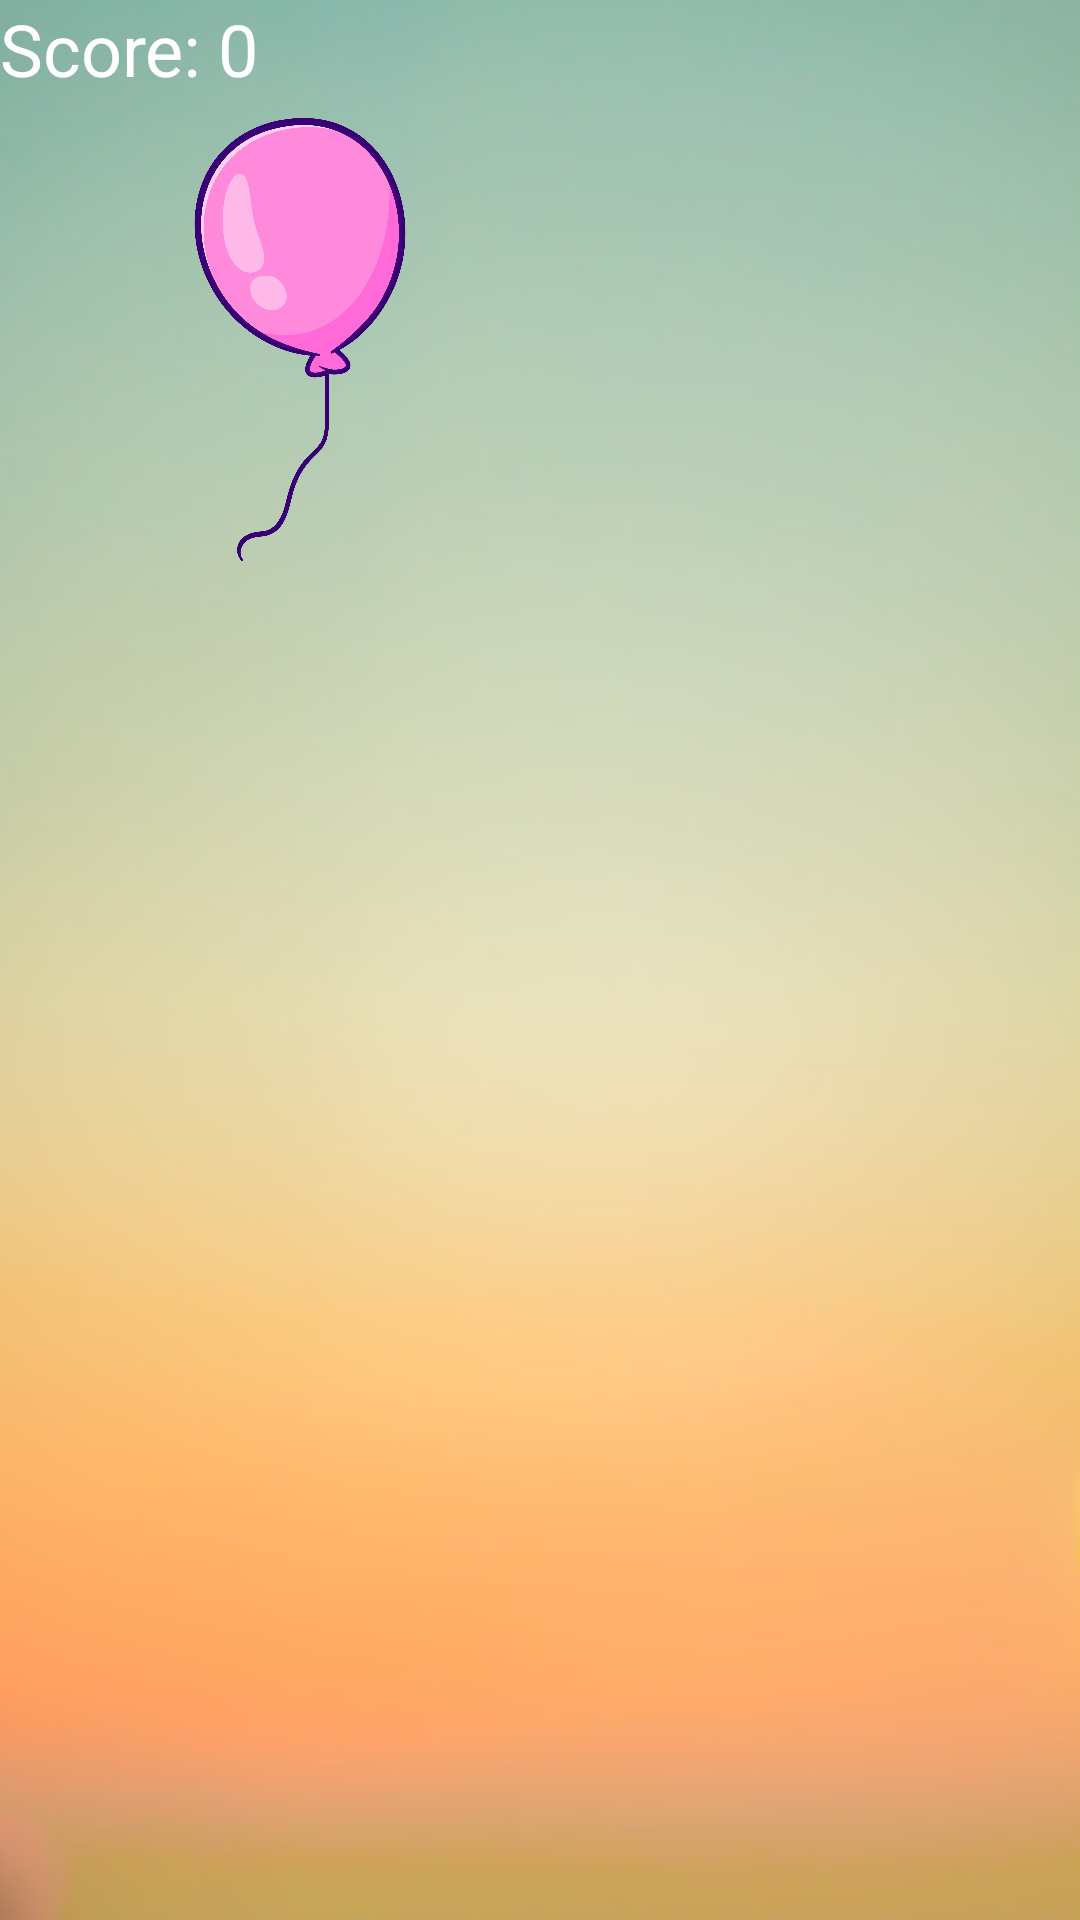

Android layout source for this screen:
<!-- AndroidManifest.xml: application theme Theme.MovingBallon -->
<!-- res/layout/activity_ballon.xml -->
<?xml version="1.0" encoding="utf-8"?>
<androidx.constraintlayout.widget.ConstraintLayout xmlns:android="http://schemas.android.com/apk/res/android"
    xmlns:app="http://schemas.android.com/apk/res-auto"
    xmlns:tools="http://schemas.android.com/tools"
    android:layout_width="match_parent"
    android:layout_height="match_parent"
    android:background="@drawable/bback"
    tools:context=".ballon">

    <ImageView
        android:id="@+id/ballon"
        android:layout_width="200dp"
        android:layout_height="200dp"
        android:layout_marginTop="16dp"
        android:src="@drawable/ballon"
        app:layout_constraintTop_toTopOf="parent"
        tools:layout_editor_absoluteX="183dp" />
    <TextView
        android:id="@+id/score"
        android:layout_width="wrap_content"
        android:layout_height="wrap_content"
        android:text="Score: 0"
        android:textSize="24dp"
        android:textColor="@color/white"
    />

</androidx.constraintlayout.widget.ConstraintLayout>
<!-- resources referenced by this layout -->
<resources>
  <color name="white">#FFFFFFFF</color>
  <!-- drawable ballon: png bitmap (drawable, 139103 bytes) -->
  <!-- drawable bback: jpg bitmap (drawable, 11973 bytes) -->
  <style name="Theme.MovingBallon" parent="Base.Theme.MovingBallon" />
  <style name="Base.Theme.MovingBallon" parent="Theme.Material3.DayNight.NoActionBar">
          
          
      </style>
</resources>
